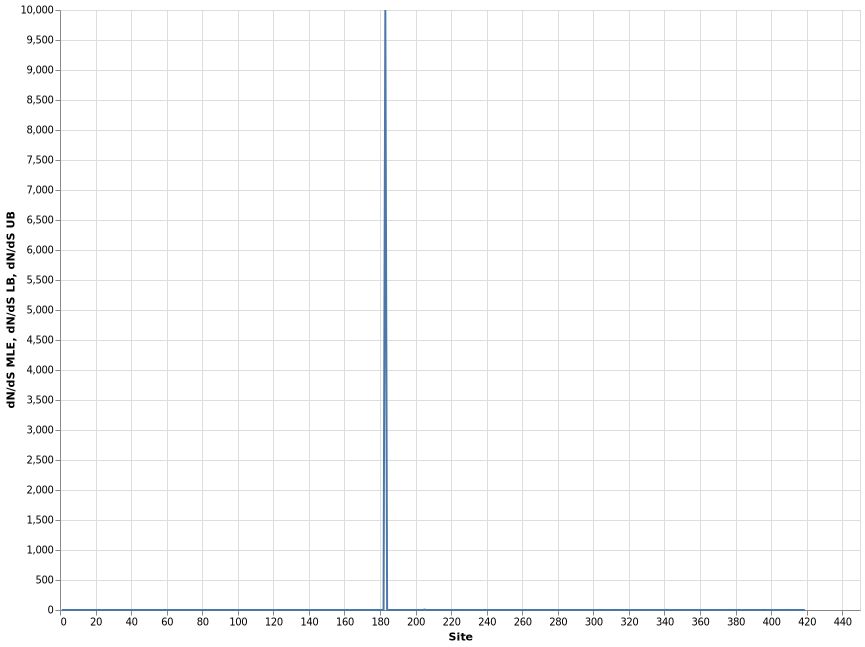

Values plotted in this chart, from the file beside it:
, alpha, beta, alpha=beta, LRT, p-value, Total branch length, dN/dS LB, dN/dS MLE, dN/dS UB, omega, Site
1, 1.438, 0.2642, 0.4466, 6.159, 0.01308, 10.67, 0.06763, 0.1837, 0.383, 0.1837, 1
2, 0.4321, 0.1525, 0.2421, 1.842, 0.1747, 5.782, 0.08759, 0.3529, 0.9213, 0.3529, 2
3, 1.344, 0.1692, 0.3792, 10.62, 0.001121, 9.054, 0.03893, 0.1259, 0.2938, 0.1259, 3
4, 0.0, 0.0, 0.0, 0.0, 1.0, 0.0, 0.0, 0.0, 0.0, , 4
5, 0.0, 0.0, 0.0, 0.0, 1.0, 0.0, 0.0, 0.0, 0.0, , 5
6, 0.0, 0.0, 0.0, 0.0, 1.0, 0.0, 0.0, 0.0, 0.0, , 6
7, 0.0, 0.0, 0.0, 0.0, 1.0, 0.0, 0.0, 0.0, 0.0, , 7
8, 0.0, 0.0, 0.0, 0.0, 1.0, 0.0, 0.0, 0.0, 0.0, , 8
9, 0.0, 0.0, 0.0, 0.0, 1.0, 0.0, 0.0, 0.0, 0.0, , 9
10, 0.0, 0.0, 0.0, 0.0, 1.0, 0.0, 0.0, 0.0, 0.0, , 10
11, 0.0, 0.0, 0.0, 0.0, 1.0, 0.0, 0.0, 0.0, 0.0, , 11
12, 0.0, 0.0, 0.0, 0.0, 1.0, 0.0, 0.0, 0.0, 0.0, , 12
13, 0.0, 0.0, 0.0, 0.0, 1.0, 0.0, 0.0, 0.0, 0.0, , 13
14, 0.0, 0.0, 0.0, 0.0, 1.0, 0.0, 0.0, 0.0, 0.0, , 14
15, 0.0, 0.0, 0.0, 0.0, 1.0, 0.0, 0.0, 0.0, 0.0, , 15
16, 0.0, 0.0, 0.0, 0.0, 1.0, 0.0, 0.0, 0.0, 0.0, , 16
17, 0.0, 0.0, 0.0, 0.0, 1.0, 0.0, 0.0, 0.0, 0.0, , 17
18, 0.0, 0.0, 0.0, 0.0, 1.0, 0.0, 0.0, 0.0, 0.0, , 18
19, 0.0, 0.0, 0.0, 0.0, 1.0, 0.0, 0.0, 0.0, 0.0, , 19
20, 0.0, 0.0, 0.0, 0.0, 1.0, 0.0, 0.0, 0.0, 0.0, , 20
21, 0.0, 0.0, 0.0, 0.0, 1.0, 0.0, 0.0, 0.0, 0.0, , 21
22, 0.0, 0.0, 0.0, 0.0, 1.0, 0.0, 0.0, 0.0, 0.0, , 22
23, 0.0, 0.0, 0.0, 0.0, 1.0, 0.0, 0.0, 0.0, 0.0, , 23
24, 0.0, 0.0, 0.0, 0.0, 1.0, 0.0, 0.0, 0.0, 0.0, , 24
25, 0.0, 0.0, 0.0, 0.0, 1.0, 0.0, 0.0, 0.0, 0.0, , 25
26, 0.0, 0.0, 0.0, 0.0, 1.0, 0.0, 0.0, 0.0, 0.0, , 26
27, 0.0, 0.0, 0.0, 0.0, 1.0, 0.0, 0.0, 0.0, 0.0, , 27
28, 0.0, 0.0, 0.0, 0.0, 1.0, 0.0, 0.0, 0.0, 0.0, , 28
29, 0.0, 0.0, 0.0, 0.0, 1.0, 0.0, 0.0, 0.0, 0.0, , 29
30, 0.0, 0.0, 0.0, 0.0, 1.0, 0.0, 0.0, 0.0, 0.0, , 30
31, 0.0, 0.0, 0.0, 0.0, 1.0, 0.0, 0.0, 0.0, 0.0, , 31
32, 0.0, 0.0, 0.0, 0.0, 1.0, 0.0, 0.0, 0.0, 0.0, , 32
33, 0.0, 0.0, 0.0, 0.0, 1.0, 0.0, 0.0, 0.0, 0.0, , 33
34, 0.0, 0.0, 0.0, 0.0, 1.0, 0.0, 0.0, 0.0, 0.0, , 34
35, 0.0, 0.0, 0.0, 0.0, 1.0, 0.0, 0.0, 0.0, 0.0, , 35
36, 0.0, 0.0, 0.0, 0.0, 1.0, 0.0, 0.0, 0.0, 0.0, , 36
37, 0.0, 0.0, 0.0, 0.0, 1.0, 0.0, 0.0, 0.0, 0.0, , 37
38, 0.0, 0.0, 0.0, 0.0, 1.0, 0.0, 0.0, 0.0, 0.0, , 38
39, 0.0, 0.0, 0.0, 0.0, 1.0, 0.0, 0.0, 0.0, 0.0, , 39
40, 0.0, 0.0, 0.0, 0.0, 1.0, 0.0, 0.0, 0.0, 0.0, , 40
41, 0.0, 0.0, 0.0, 0.0, 1.0, 0.0, 0.0, 0.0, 0.0, , 41
42, 0.0, 0.0, 0.0, 0.0, 1.0, 0.0, 0.0, 0.0, 0.0, , 42
43, 0.0, 0.0, 0.0, 0.0, 1.0, 0.0, 0.0, 0.0, 0.0, , 43
44, 0.0, 0.0, 0.0, 0.0, 1.0, 0.0, 0.0, 0.0, 0.0, , 44
45, 0.0, 0.0, 0.0, 0.0, 1.0, 0.0, 0.0, 0.0, 0.0, , 45
46, 0.0, 0.0, 0.0, 0.0, 1.0, 0.0, 0.0, 0.0, 0.0, , 46
47, 0.0, 0.0, 0.0, 0.0, 1.0, 0.0, 0.0, 0.0, 0.0, , 47
48, 0.0, 0.0, 0.0, 0.0, 1.0, 0.0, 0.0, 0.0, 0.0, , 48
49, 0.0, 0.0, 0.0, 0.0, 1.0, 0.0, 0.0, 0.0, 0.0, , 49
50, 0.0, 0.0, 0.0, 0.0, 1.0, 0.0, 0.0, 0.0, 0.0, , 50
51, 0.0, 0.0, 0.0, 0.0, 1.0, 0.0, 0.0, 0.0, 0.0, , 51
52, 0.0, 0.0, 0.0, 0.0, 1.0, 0.0, 0.0, 0.0, 0.0, , 52
53, 0.0, 0.0, 0.0, 0.0, 1.0, 0.0, 0.0, 0.0, 0.0, , 53
54, 0.0, 0.0, 0.0, 0.0, 1.0, 0.0, 0.0, 0.0, 0.0, , 54
55, 0.0, 0.0, 0.0, 0.0, 1.0, 0.0, 0.0, 0.0, 0.0, , 55
56, 0.0, 0.0, 0.0, 0.0, 1.0, 0.0, 0.0, 0.0, 0.0, , 56
57, 0.0, 0.0, 0.0, 0.0, 1.0, 0.0, 0.0, 0.0, 0.0, , 57
58, 0.0, 0.0, 0.0, 0.0, 1.0, 0.0, 0.0, 0.0, 0.0, , 58
59, 0.0, 0.0, 0.0, 0.0, 1.0, 0.0, 0.0, 0.0, 0.0, , 59
60, 0.0, 0.0, 0.0, 0.0, 1.0, 0.0, 0.0, 0.0, 0.0, , 60
... 359 more rows
